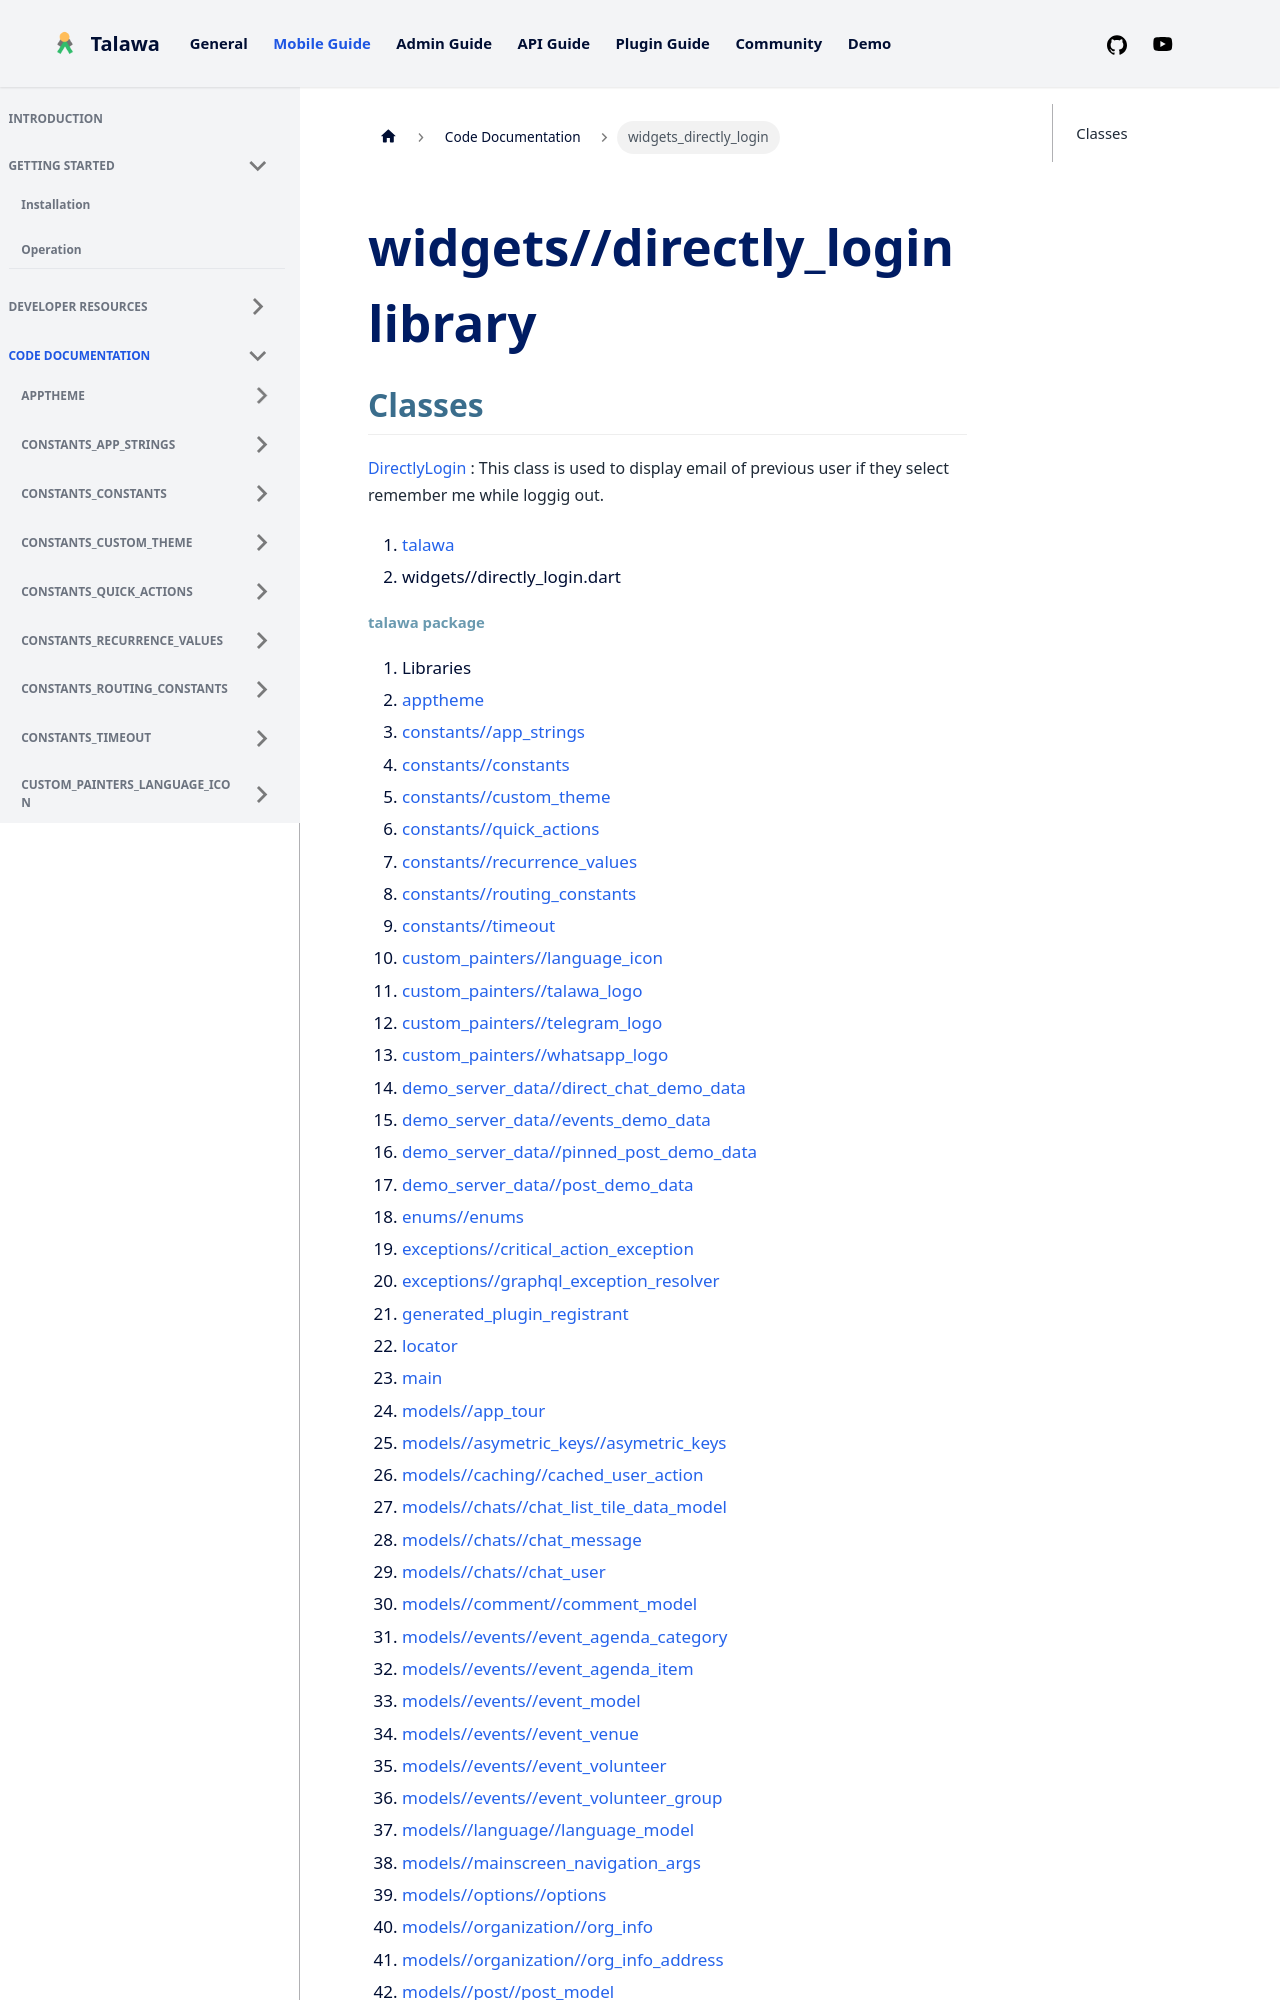

repository: PalisadoesFoundation/talawa · page: docs/auto-docs/widgets_directly_login/index.html · generator: docusaurus

---
title: "widgets_directly_login"
---


<div>

# widgets//directly_login library

</div>


## Classes

[DirectlyLogin](../widgets_directly_login/DirectlyLogin-class.md)
:   This class is used to display email of previous user if they select
    remember me while loggig out.







1.  [talawa](../index.md)
2.  widgets//directly_login.dart
